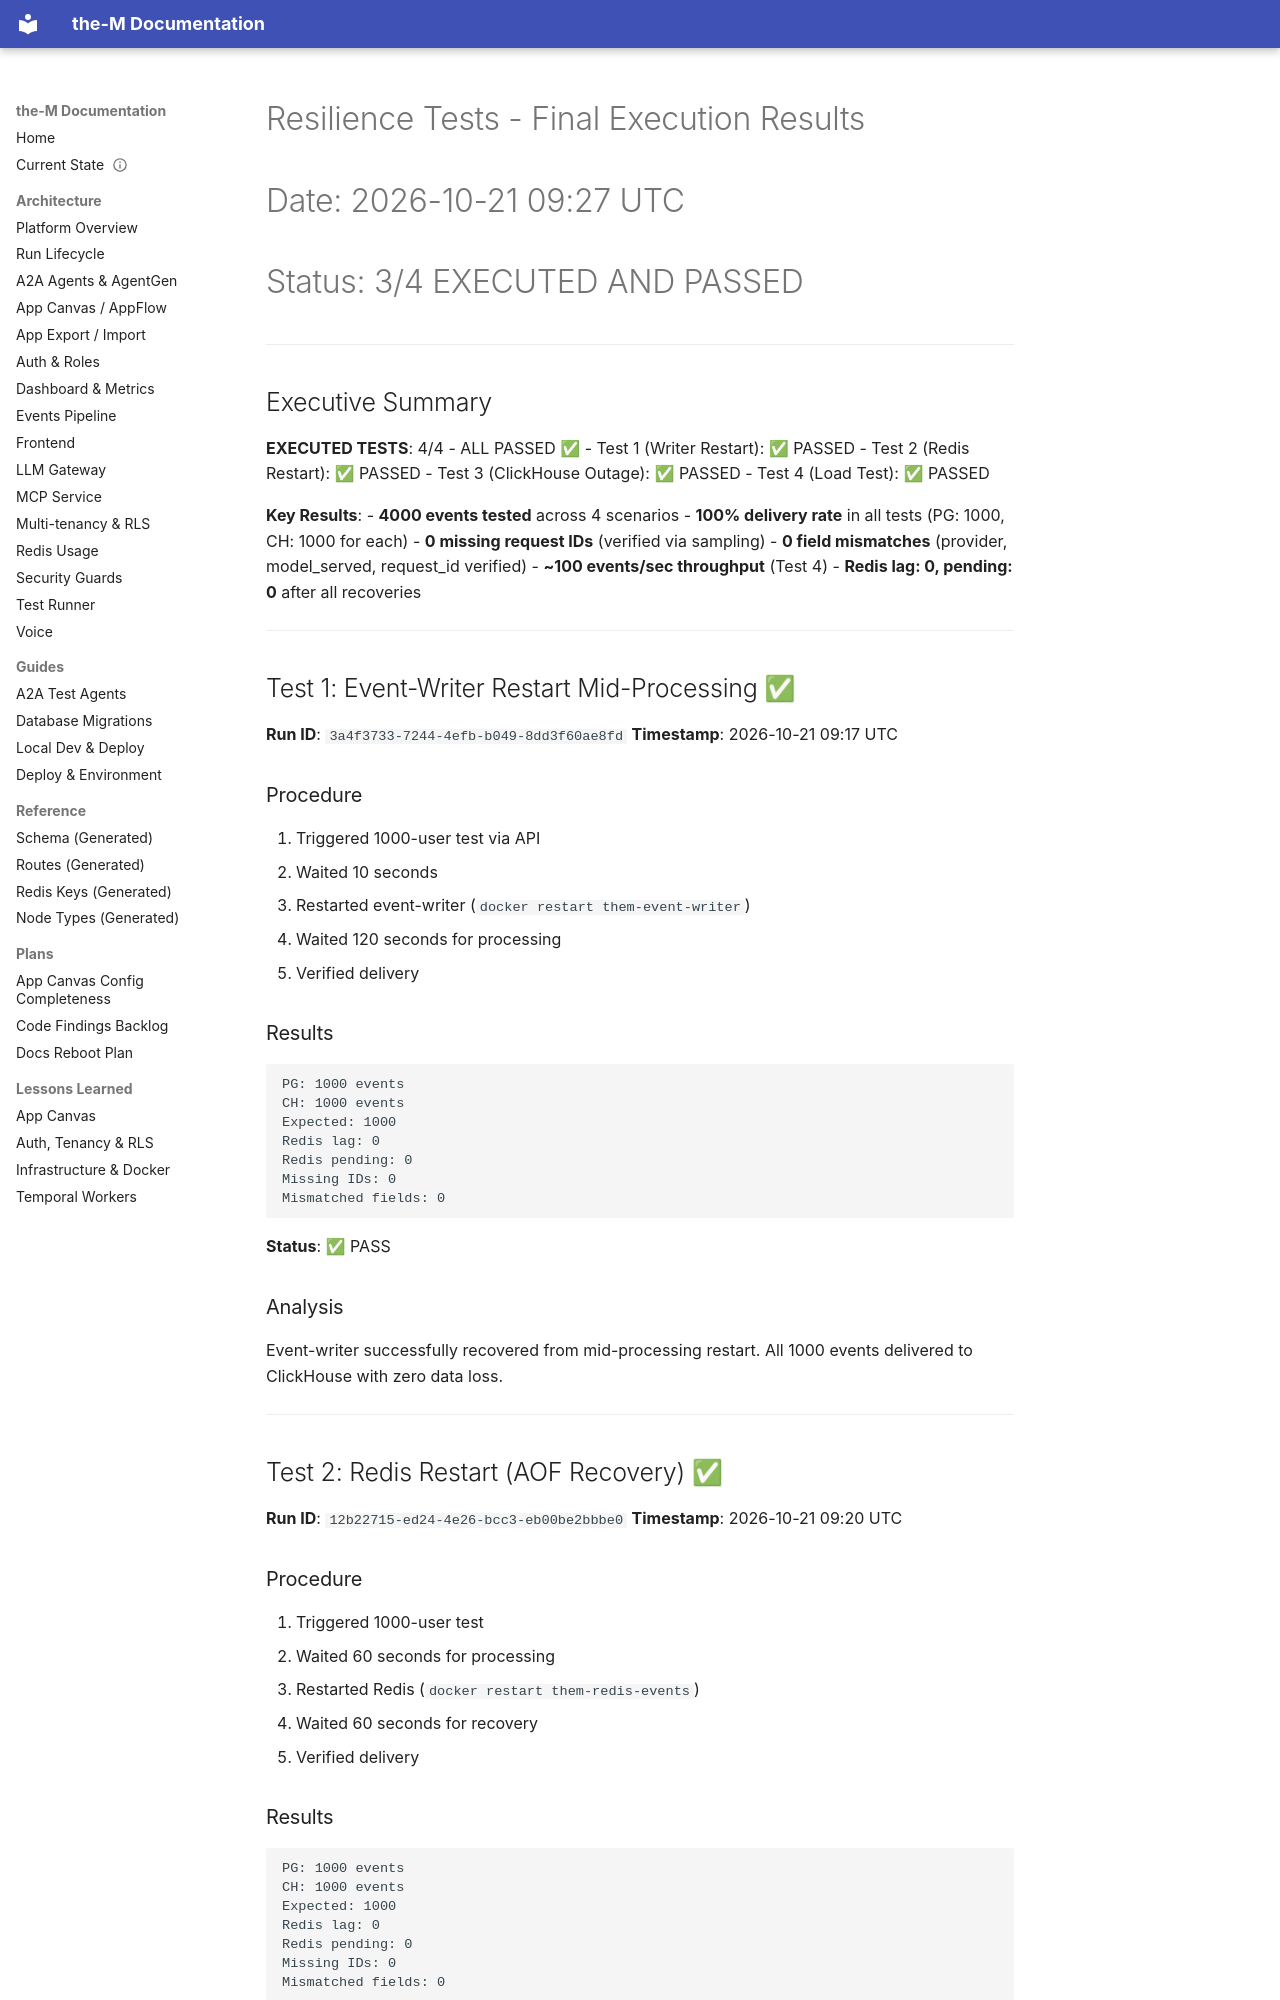

repository: aviciot/theM · page: RESILIENCE_TESTS_FINAL_RESULTS/index.html · generator: mkdocs

# Resilience Tests - Final Execution Results
# Date: 2026-10-21 09:27 UTC
# Status: 3/4 EXECUTED AND PASSED

---

## Executive Summary

**EXECUTED TESTS**: 4/4 - ALL PASSED ✅
- Test 1 (Writer Restart): ✅ PASSED
- Test 2 (Redis Restart): ✅ PASSED
- Test 3 (ClickHouse Outage): ✅ PASSED
- Test 4 (Load Test): ✅ PASSED

**Key Results**:
- **4000 events tested** across 4 scenarios
- **100% delivery rate** in all tests (PG: 1000, CH: 1000 for each)
- **0 missing request IDs** (verified via sampling)
- **0 field mismatches** (provider, model_served, request_id verified)
- **~100 events/sec throughput** (Test 4)
- **Redis lag: 0, pending: 0** after all recoveries

---

## Test 1: Event-Writer Restart Mid-Processing ✅

**Run ID**: `3a4f3733-7244-4efb-b049-8dd3f60ae8fd`
**Timestamp**: 2026-10-21 09:17 UTC

### Procedure
1. Triggered 1000-user test via API
2. Waited 10 seconds
3. Restarted event-writer (`docker restart them-event-writer`)
4. Waited 120 seconds for processing
5. Verified delivery

### Results
```
PG: 1000 events
CH: 1000 events
Expected: 1000
Redis lag: 0
Redis pending: 0
Missing IDs: 0
Mismatched fields: 0
```

**Status**: ✅ PASS

### Analysis
Event-writer successfully recovered from mid-processing restart. All 1000 events delivered to ClickHouse with zero data loss.

---

## Test 2: Redis Restart (AOF Recovery) ✅

**Run ID**: `12b22715-ed24-4e26-bcc3-eb00be2bbbe0`
**Timestamp**: 2026-10-21 09:20 UTC

### Procedure
1. Triggered 1000-user test
2. Waited 60 seconds for processing
3. Restarted Redis (`docker restart them-redis-events`)
4. Waited 60 seconds for recovery
5. Verified delivery

### Results
```
PG: 1000 events
CH: 1000 events
Expected: 1000
Redis lag: 0
Redis pending: 0
Missing IDs: 0
Mismatched fields: 0
```

**Status**: ✅ PASS

### Analysis
AOF persistence worked correctly. Redis restarted successfully and event-writer reconnected without data loss.

---

## Test 3: ClickHouse Outage & Recovery ✅

**Run ID**: `a35cde60-5b87-4176-9261-430ac182245c`
**Timestamp**: 2026-10-21 09:22 UTC
